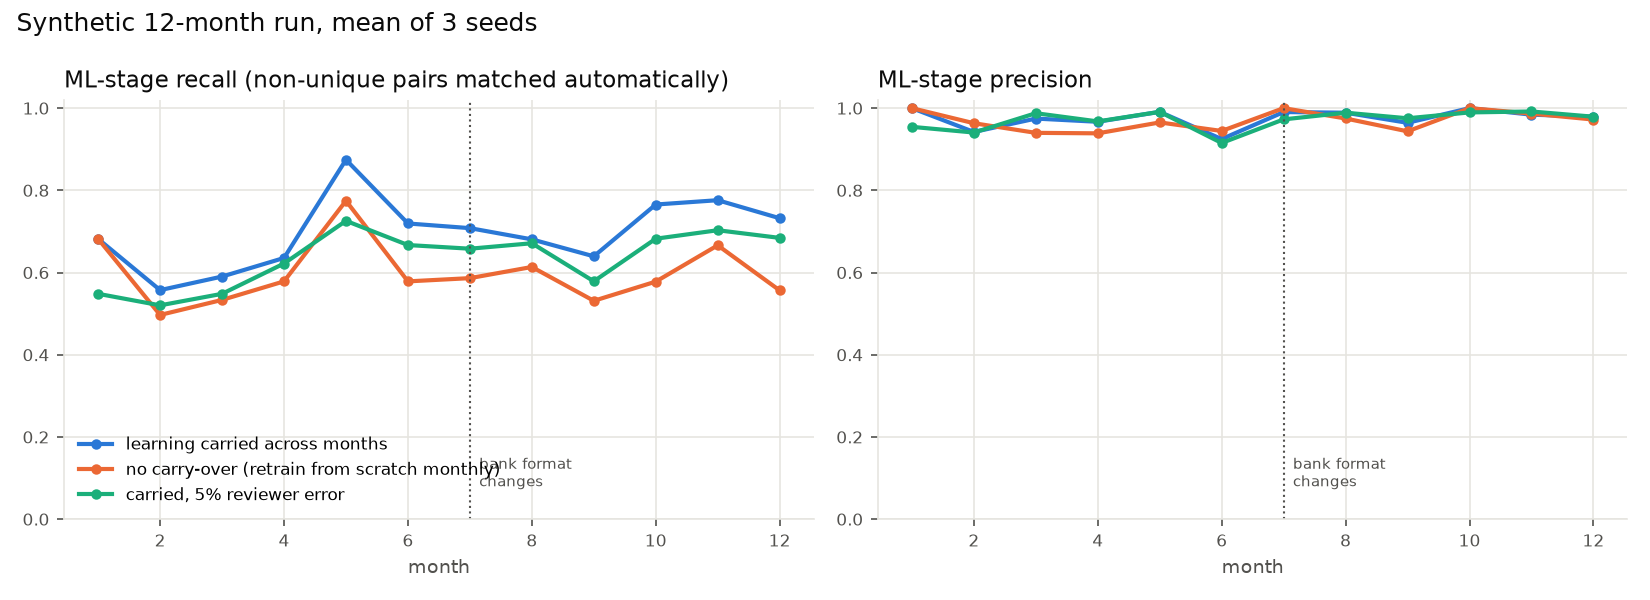

Data behind this chart, as committed beside it:
variant, month_idx, ml_precision, ml_recall, ml_f1, auto_precision, auto_recall, auto_f1, unique_precision, true_pair_cosine_prior_model
carried, 5% reviewer error, 1, 0.9545, 0.5482, 0.6899, 0.9895, 0.9002, 0.9424, 1.0, 
carried, 5% reviewer error, 2, 0.9407, 0.5202, 0.6691, 0.9845, 0.8356, 0.9037, 1.0, 0.4099
carried, 5% reviewer error, 3, 0.9877, 0.5483, 0.7037, 0.9969, 0.8487, 0.9168, 1.0, 0.4051
carried, 5% reviewer error, 4, 0.9677, 0.622, 0.7557, 0.99, 0.8699, 0.926, 1.0, 0.3609
carried, 5% reviewer error, 5, 0.991, 0.7258, 0.8349, 0.9966, 0.9558, 0.9756, 1.0, 0.3494
carried, 5% reviewer error, 6, 0.9152, 0.6669, 0.7705, 0.9726, 0.8867, 0.9274, 1.0, 0.3521
carried, 5% reviewer error, 7, 0.9727, 0.658, 0.7741, 0.9929, 0.8848, 0.9348, 1.0, 0.3998
carried, 5% reviewer error, 8, 0.9889, 0.6713, 0.7959, 0.9967, 0.8819, 0.9353, 1.0, 0.3969
carried, 5% reviewer error, 9, 0.9753, 0.5787, 0.7256, 0.9926, 0.8754, 0.9302, 1.0, 0.396
carried, 5% reviewer error, 10, 0.9896, 0.6823, 0.8066, 0.9966, 0.9007, 0.946, 1.0, 0.3845
carried, 5% reviewer error, 11, 0.9919, 0.7029, 0.822, 0.9934, 0.9091, 0.9487, 0.9955, 0.4021
carried, 5% reviewer error, 12, 0.9792, 0.6843, 0.8055, 0.9925, 0.8972, 0.9423, 1.0, 0.4017
learning carried across months, 1, 1.0, 0.6818, 0.8083, 1.0, 0.8988, 0.9465, 1.0, 
learning carried across months, 2, 0.942, 0.5573, 0.6978, 0.9848, 0.8336, 0.9025, 1.0, 0.4099
learning carried across months, 3, 0.9746, 0.5903, 0.7331, 0.9928, 0.8504, 0.916, 1.0, 0.4051
learning carried across months, 4, 0.9668, 0.6355, 0.7658, 0.9899, 0.8634, 0.9223, 1.0, 0.3609
learning carried across months, 5, 0.991, 0.8745, 0.9279, 0.9966, 0.9593, 0.9775, 1.0, 0.3494
learning carried across months, 6, 0.9247, 0.7194, 0.8082, 0.9759, 0.8867, 0.929, 1.0, 0.3521
learning carried across months, 7, 0.9905, 0.708, 0.8118, 0.9968, 0.8879, 0.938, 1.0, 0.3997
learning carried across months, 8, 0.9889, 0.6807, 0.8024, 0.9967, 0.8759, 0.9319, 1.0, 0.397
learning carried across months, 9, 0.9643, 0.6395, 0.7679, 0.989, 0.867, 0.9236, 1.0, 0.3945
learning carried across months, 10, 1.0, 0.7655, 0.8654, 1.0, 0.9071, 0.951, 1.0, 0.3845
learning carried across months, 11, 0.9841, 0.776, 0.8668, 0.99, 0.9091, 0.9473, 0.9955, 0.4021
learning carried across months, 12, 0.9792, 0.7321, 0.8377, 0.9925, 0.8903, 0.9385, 1.0, 0.4023
no carry-over (retrain from scratch mont…, 1, 1.0, 0.6818, 0.8083, 1.0, 0.8988, 0.9465, 1.0, 
no carry-over (retrain from scratch mont…, 2, 0.9633, 0.4968, 0.6543, 0.9919, 0.8126, 0.8932, 1.0, 
no carry-over (retrain from scratch mont…, 3, 0.9399, 0.5334, 0.6804, 0.9846, 0.8286, 0.8999, 1.0, 
no carry-over (retrain from scratch mont…, 4, 0.9387, 0.5786, 0.7147, 0.9829, 0.8419, 0.9069, 1.0, 
no carry-over (retrain from scratch mont…, 5, 0.9652, 0.7746, 0.8582, 0.9893, 0.9255, 0.9563, 1.0, 
no carry-over (retrain from scratch mont…, 6, 0.9444, 0.5785, 0.7145, 0.9852, 0.829, 0.8999, 1.0, 
no carry-over (retrain from scratch mont…, 7, 1.0, 0.5864, 0.7277, 1.0, 0.8377, 0.9108, 1.0, 
no carry-over (retrain from scratch mont…, 8, 0.9748, 0.6136, 0.7506, 0.9932, 0.8498, 0.9155, 1.0, 
no carry-over (retrain from scratch mont…, 9, 0.9436, 0.5312, 0.679, 0.9849, 0.8243, 0.8969, 1.0, 
no carry-over (retrain from scratch mont…, 10, 1.0, 0.5779, 0.7217, 1.0, 0.8331, 0.9077, 1.0, 
no carry-over (retrain from scratch mont…, 11, 0.9867, 0.6663, 0.7907, 0.9931, 0.864, 0.9223, 0.9955, 
no carry-over (retrain from scratch mont…, 12, 0.9722, 0.5565, 0.7013, 0.9918, 0.8143, 0.8928, 1.0, 
